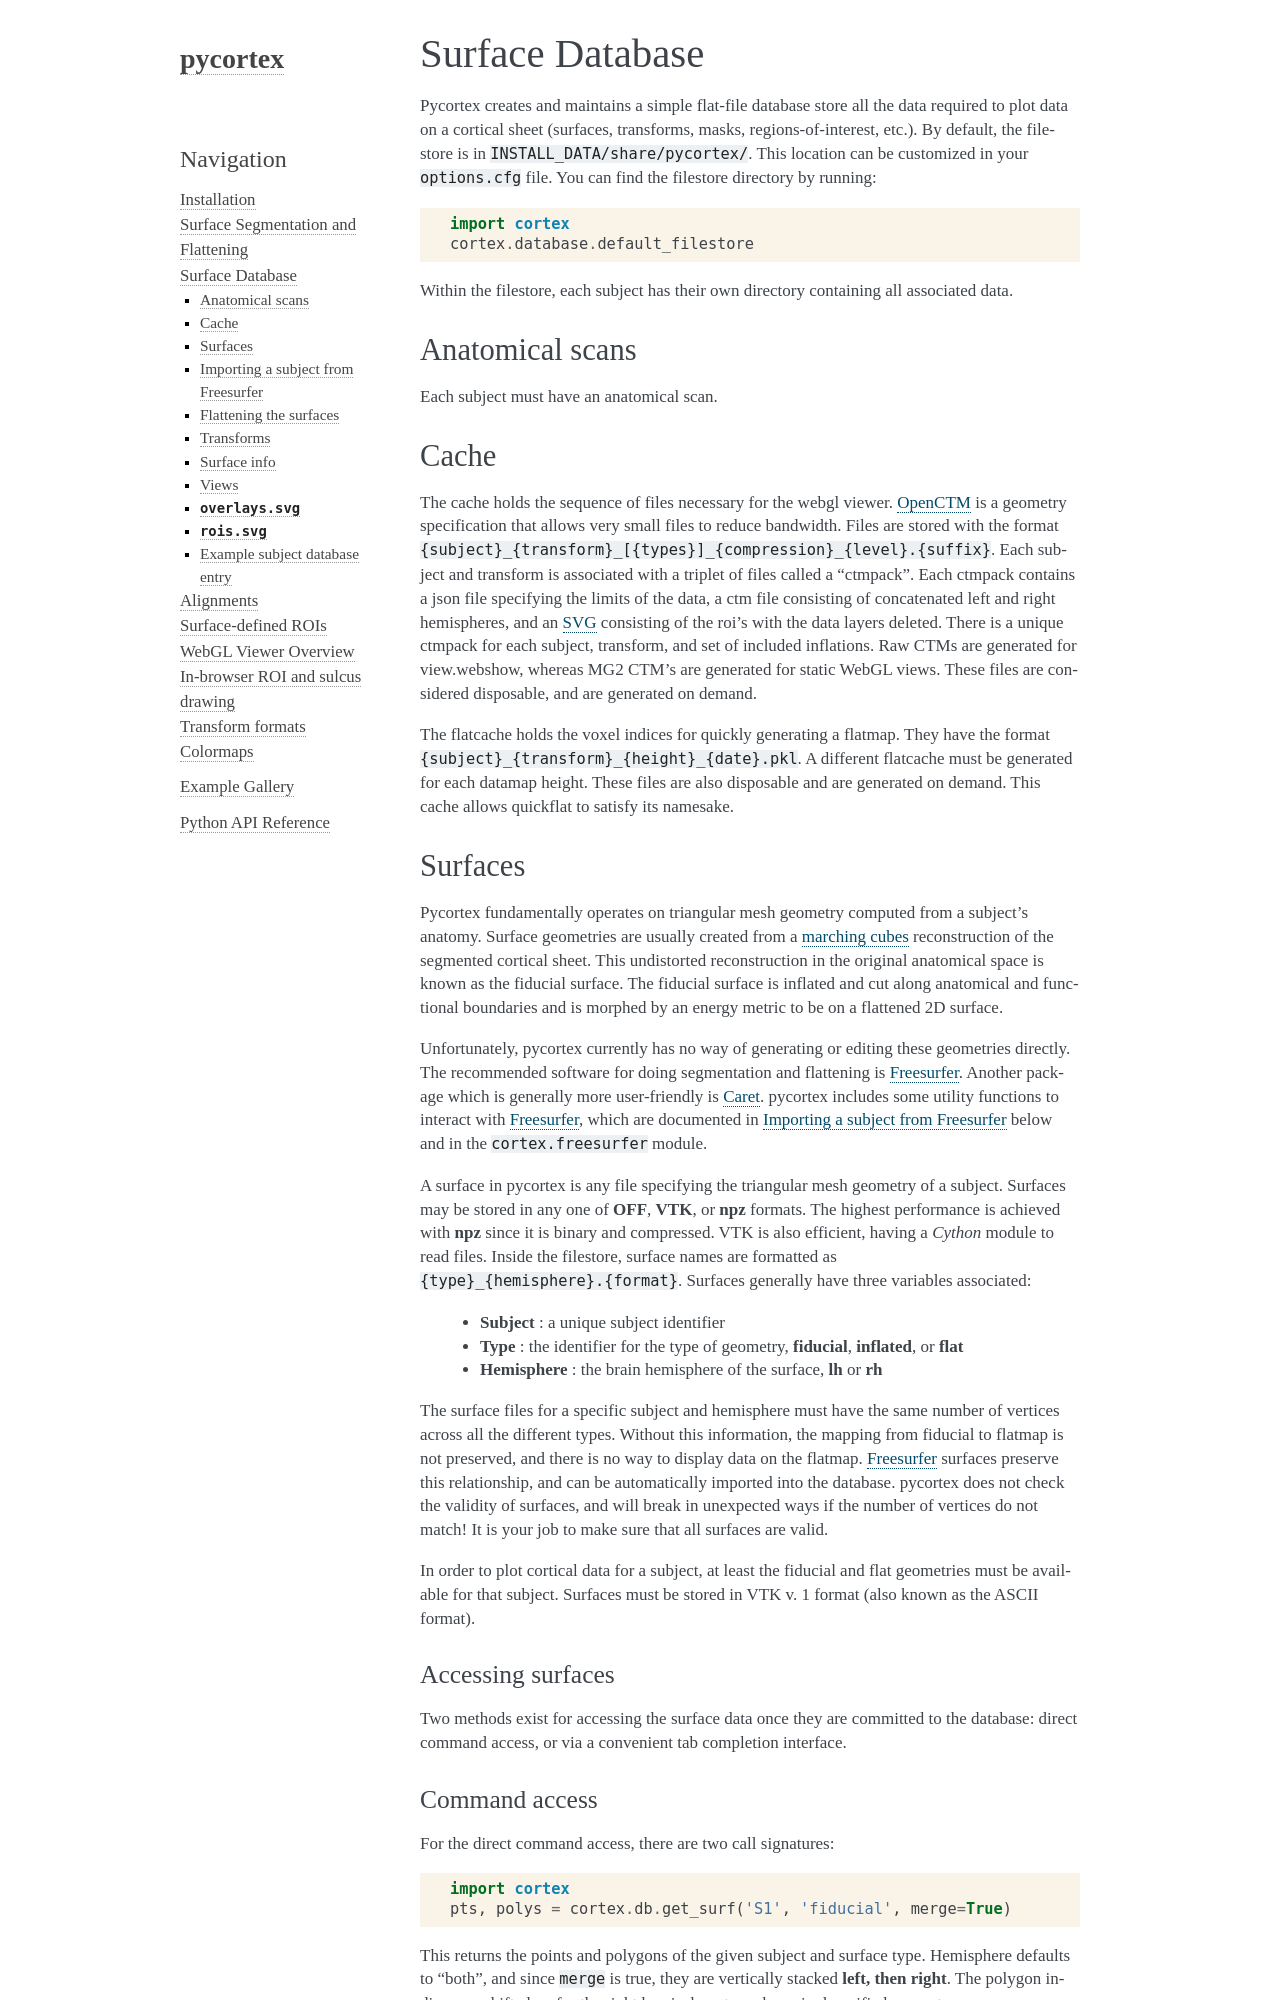

repository: gallantlab/pycortex · page: database.html · generator: sphinx

Surface Database
================

Pycortex creates and maintains a simple flat-file database store all the data required to plot data on a cortical sheet (surfaces, transforms, masks, regions-of-interest, etc.). By default, the filestore is in ``INSTALL_DATA/share/pycortex/``. This location can be customized in your ``options.cfg`` file. You can find the filestore directory by running::

    import cortex
    cortex.database.default_filestore

Within the filestore, each subject has their own directory containing all associated data.


Anatomical scans
----------------

Each subject must have an anatomical scan.


Cache
-----

The cache holds the sequence of files necessary for the webgl viewer. OpenCTM_ is a geometry specification that allows very small files to reduce bandwidth. Files are stored with the format ``{subject}_{transform}_[{types}]_{compression}_{level}.{suffix}``. Each subject and transform is associated with a triplet of files called a "ctmpack". Each ctmpack contains a json file specifying the limits of the data, a ctm file consisting of concatenated left and right hemispheres, and an SVG_ consisting of the roi's with the data layers deleted. There is a unique ctmpack for each subject, transform, and set of included inflations. Raw CTMs are generated for view.webshow, whereas MG2 CTM's are generated for static WebGL views. These files are considered disposable, and are generated on demand.

The flatcache holds the voxel indices for quickly generating a flatmap. They have the format ``{subject}_{transform}_{height}_{date}.pkl``. A different flatcache must be generated for each datamap height. These files are also disposable and are generated on demand. This cache allows quickflat to satisfy its namesake.
